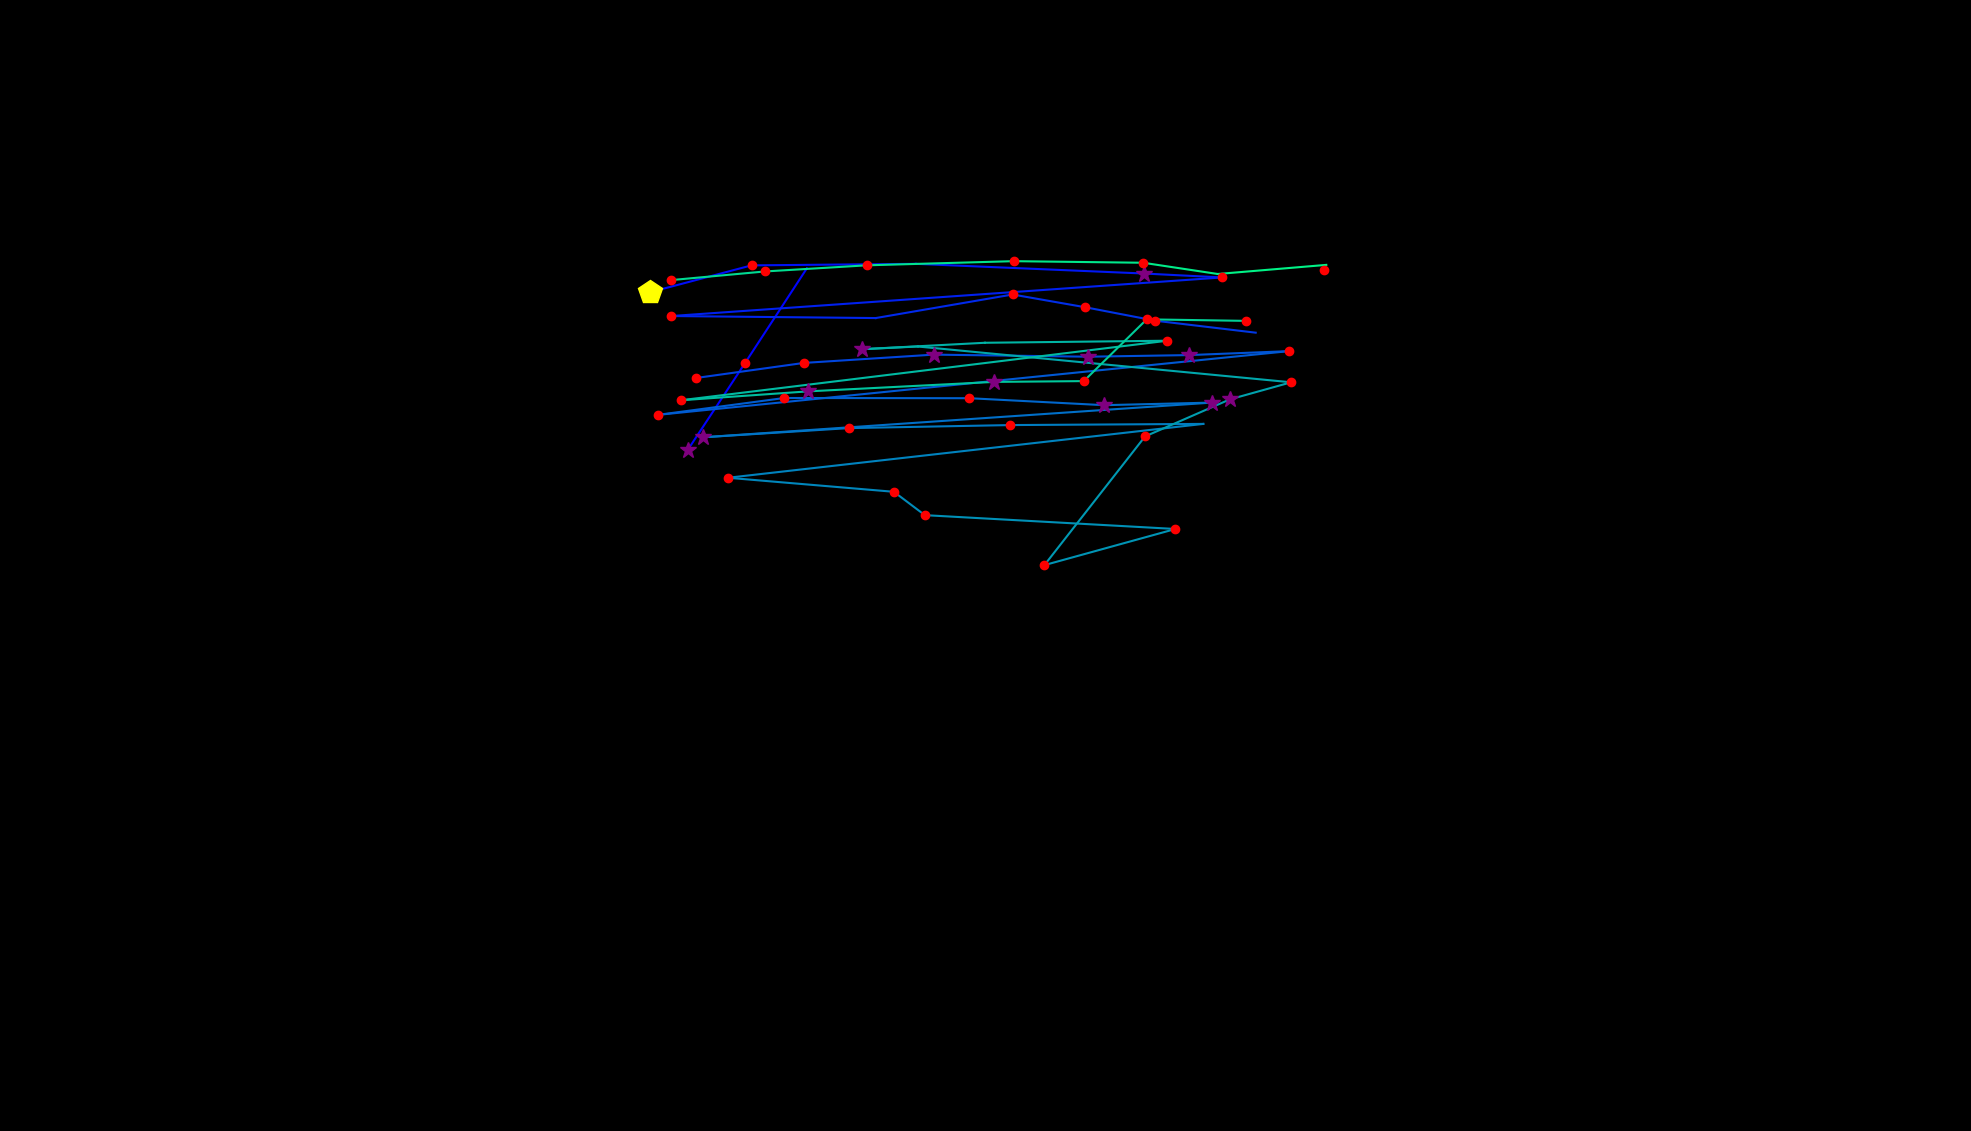

The file beside this chart, header and first rows:
, fixation_id, timestamp, avg_gaze_x, avg_gaze_y, duration
0, 44.0, 13617, 893.3, 884.6, 265.1
1, 45.0, 13955, 967.9, 997.8, 132.6
2, 46.0, 14232, 1048, 1120, 24.1
3, 53.0, 15762, 844, 1089, 421.8
4, 54.0, 16244, 976, 1124, 144.6
5, 55.0, 16702, 1189, 1126, 96.41
6, 56.0, 16859, 1486, 1114, 277.2
7, 57.0, 17160, 1587, 1109, 120.5
8, 58.0, 17353, 871.9, 1058, 120.5
9, 59.0, 17582, 1137, 1056, 108.5
10, 60.0, 17775, 1315, 1086, 180.8
11, 61.0, 17980, 1409, 1070, 132.6
12, 62.0, 18185, 1500, 1052, 120.5
13, 63.0, 18341, 1631, 1037, 72.3
14, 65.0, 18799, 903.7, 977.9, 216.9
15, 66.0, 19064, 1044, 997.5, 192.8
16, 67.0, 19353, 1213, 1008, 265.1
17, 68.0, 19691, 1413, 1006, 265.1
18, 69.0, 19980, 1545, 1008, 313.3
19, 70.0, 20318, 1674, 1013, 241
20, 71.0, 20679, 854.6, 930.1, 120.5
21, 72.0, 20860, 1019, 952, 132.6
22, 73.0, 21089, 1259, 951.7, 156.7
23, 74.0, 21306, 1434, 942.6, 301.3
24, 75.0, 21631, 1574, 946, 289.2
25, 76.0, 22005, 913.3, 900.9, 289.2
26, 77.0, 22378, 1102, 912.8, 229
27, 78.0, 22631, 1312, 916.8, 180.8
28, 79.0, 22896, 1563, 918.3, 108.5
29, 80.0, 23089, 945.4, 848.4, 120.5
30, 81.0, 23246, 1161, 830.1, 120.5
31, 82.0, 23390, 1201, 799.8, 192.8
32, 83.0, 23619, 1527, 781.8, 144.6
33, 84.0, 23824, 1356, 734.9, 120.5
34, 85.0, 24126, 1487, 902, 241
35, 86.0, 24391, 1597, 950.1, 325.4
36, 87.0, 24740, 1677, 972.3, 192.8
37, 88.0, 25005, 1192, 1019, 108.5
38, 89.0, 25138, 1120, 1015, 277.2
39, 90.0, 25451, 1279, 1024, 108.5
40, 91.0, 25608, 1516, 1026, 168.7
41, 92.0, 25969, 883.9, 949, 216.9
42, 93.0, 26210, 1049, 960.6, 253.1
43, 94.0, 26572, 1291, 972.9, 265.1
44, 95.0, 26873, 1408, 973.9, 241
45, 96.0, 27138, 1489, 1054, 180.8
46, 97.0, 27343, 1618, 1052, 192.8
47, 99.0, 27958, 870.9, 1105, 192.8
48, 100.0, 28187, 993.4, 1116, 144.6
49, 101.0, 28379, 1126, 1124, 180.8
50, 102.0, 28620, 1316, 1130, 216.9
51, 103.0, 28874, 1485, 1128, 144.6
52, 104.0, 29139, 1581, 1113, 96.41
53, 105.0, 29344, 1722, 1125, 96.41
54, 111.0, 31043, 1720, 1118, 132.6
